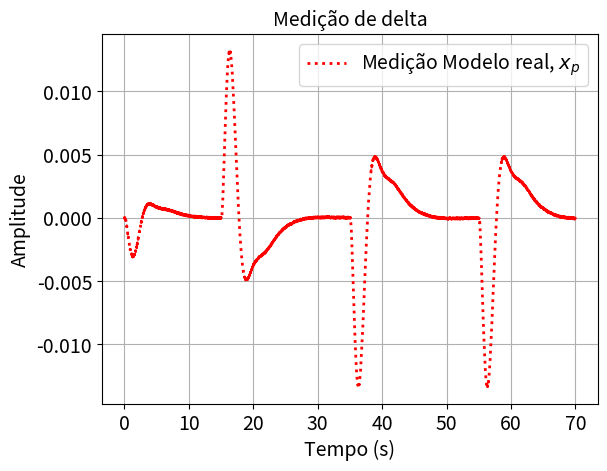
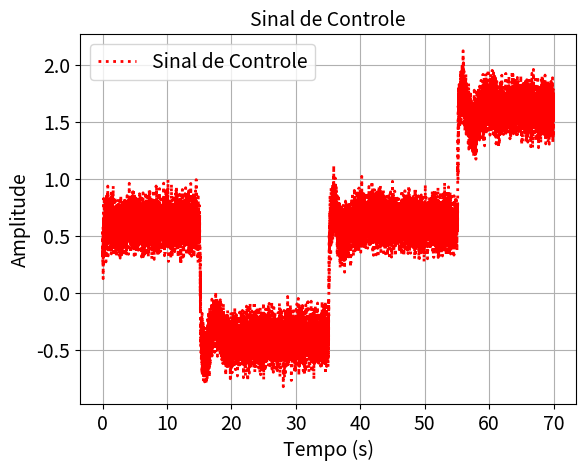
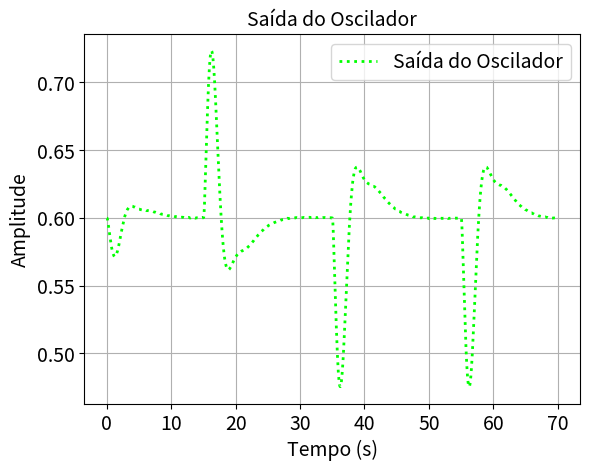

The matplotlib source for these figures, in order:
"""Port of classwork/graduate/2016-1-control-systems/code/plocus.m

Trabalho Referente a disciplina de Sistemas de Controle
Professor: Carlos Eduardo Trabuco Dorea
Alunos: Pedro Gushiken, Isaac Dantas, Luan Garcia

Simulação em malha fechada do oscilador de Van der Pol forçado com controlador
PID+PID (projeto por lugar das raízes), tratando o problema da regulação em torno
do ponto de equilíbrio [u_barra; 0]. Tudo é integrado por Euler explícito com passo h:
oscilador não linear (2a ordem), sensor de velocidade com integrador saturado
s/((s+0.04)(s+9)) em espaço de estados, e controlador
Gc = 11.1274*(s+1)^4 / (0.0025 s^4 + 0.1 s^3 + s^2) convertido com tf2ss
(ganho ajustado para 11.1274; os comentários do original ainda citam Kp=18).
Perturbação degrau +1 em t>15 s, retirada em t>35 s, -1 em t>55 s.

Especificações: erro em regime nulo para perturbação degrau, PO% <= 15%,
Ts2% <= 8 s, u_barra = 0.6, mi = 0.5.

FT de malha aberta do sistema sem controlador:
    Gp = tf([0 0 1], [1 -0.32 1]); Gs = tf([0 1 0], [1 9.04 0.36])
FT de malha fechada: Gmf = feedback(Gc*Gp*Gs, 1)
Outras FTs testadas (obs. do original):
    tf2ss(18*[1 16/25 2561/2500 7503/12500], [0.1 1 0 0])
    tf2ss(18*[1 9/5 52/25 102/125], [0.1 1 0 0])

Comando original: plocus(70,1e-2,0.6,0.5)

Porting notes:
- 1-based -> 0-based: MATLAB step k (1..endk) is Python index k-1; arrays are
  preallocated with their final MATLAB sizes.
- tf2ss -> scipy.signal.tf2ss (same controller canonical form as MATLAB).
- Measurement noise 0.0001*(0.5-rand()) uses np.random.default_rng(seed); the
  stream differs from MATLAB. Extra keyword args: seed, noise (False disables the
  noise term, used for the Octave comparison), plot.
- The function returns a dict with the simulated signals (MATLAB returns nothing).
"""
import numpy as np
import matplotlib.pyplot as plt
from scipy.signal import tf2ss


def plocus(stoptime, h, u_barra, mi, seed=None,
           noise=True, plot=True):
    rng = np.random.default_rng(seed)

    # problema da regulação: o sistema é iniciado no ponto de equilíbrio
    referencia = 0
    # magnitude da perturbação introduzida
    perturbacao = 1

    # número de passos a serem dados na simulação
    endk = int(np.floor(stoptime / h))

    # variáveis de estado do oscilador
    x_2_ponto = np.zeros(endk)
    x_ponto = np.zeros(endk + 1)
    x = np.zeros(endk + 1)
    x[0] = u_barra

    # variáveis de estado do sensor de delta (variação do ponto de operação)
    y_ponto = np.zeros((2, endk))
    y = np.zeros((2, endk + 1))
    y_medido = np.zeros(endk + 1)

    # Matrizes de espaço de estado do sensor
    A_sensor = np.array([[-9.04, -0.36], [1.0, 0.0]])
    b_sensor = np.array([1.0, 0.0])
    C_sensor = np.array([0.0, 1.0])

    # Matrizes controlador convertido para espaço de estados
    Ac, bc, Cc, Dc = tf2ss(11.1274 * np.array([1, 4, 6, 4, 1]), [0.0025, 0.1, 1, 0, 0])
    bc = bc[:, 0]
    Cc = Cc[0, :]
    Dc = Dc[0, 0]

    # variáveis de estado do controlador
    # controlador iniciado de forma que seu sinal de controle seja u_barra
    xc = np.zeros((4, endk + 1))
    xc[:, 0] = [0, 0, 0, 0.8333 * 10 ** -4]
    xc_ponto = np.zeros((4, endk))

    r = np.zeros(endk)
    e = np.zeros(endk)
    u = np.zeros(endk)
    entrada_planta = np.zeros(endk)

    tempo = np.zeros(endk + 1)
    for k in range(endk):
        # tempo de simulação
        tempo[k + 1] = tempo[k] + h
        # sinal de referência
        r[k] = referencia

        # controlador: erro de feedback da saída
        e[k] = r[k] - y_medido[k]
        xc_ponto[:, k] = Ac @ xc[:, k] + bc * e[k]
        xc[:, k + 1] = xc[:, k] + h * xc_ponto[:, k]

        # entrada introduzida na planta
        u[k] = Cc @ xc[:, k] + Dc * e[k]
        entrada_planta[k] = u[k]

        # perturbação positiva em 15 s, retirada em 35 s, negativa em 55 s
        if tempo[k] > 15:
            entrada_planta[k] = u[k] + perturbacao
        if tempo[k] > 35:
            entrada_planta[k] = u[k]
        if tempo[k] > 55:
            entrada_planta[k] = u[k] - perturbacao

        # Oscilador de Van Der Pol (Euler)
        x_2_ponto[k] = mi * (1 - x[k] ** 2) * x_ponto[k] - x[k] + entrada_planta[k]
        x_ponto[k + 1] = x_ponto[k] + h * x_2_ponto[k]
        x[k + 1] = x[k] + h * x_ponto[k]

        # Sensor de Velocidade, variáveis de estado
        y_ponto[:, k] = A_sensor @ y[:, k] + b_sensor * x_ponto[k]
        y[:, k + 1] = y[:, k] + h * y_ponto[:, k]

        # 0.0001*(0.5-rand()) <- Ruído (ver comentários no original)
        ruido = 0.0001 * (0.5 - rng.random()) if noise else 0.0
        y_medido[k + 1] = C_sensor @ y[:, k + 1] + ruido

    # artifício para produzir um vetor tempo com 1 valor a menos
    tempo_acesso = tempo[:endk]

    if plot:
        _plot_resultados(tempo, tempo_acesso, y_medido, u, x)

    return dict(tempo=tempo, x=x, x_ponto=x_ponto, y=y, y_medido=y_medido, u=u,
                xc=xc, entrada_planta=entrada_planta)


def _plot_resultados(tempo, tempo_acesso, y_medido, u, x):
    def _fmt(ax, titulo):
        ax.grid(True)
        ax.set_xlabel('Tempo (s)', fontsize=14)
        ax.set_ylabel('Amplitude', fontsize=14)
        ax.set_title(titulo, fontsize=14)
        ax.legend(fontsize=14)
        ax.tick_params(labelsize=14)

    # Figura 1, Medida de delta (desvio do ponto de operação)
    fig, ax = plt.subplots(num=1)
    ax.plot(tempo, y_medido, color=(1, 0, 0), linewidth=2.0, linestyle=':',
            label='Medição Modelo real, $x_p$')
    _fmt(ax, 'Medição de delta')

    # Figura 2, Sinal de Controle
    fig, ax = plt.subplots(num=2)
    ax.plot(tempo_acesso, u, color=(1, 0, 0), linewidth=2.0, linestyle=':',
            label='Sinal de Controle')
    _fmt(ax, 'Sinal de Controle')

    # Figura 3, Saída do oscilador
    fig, ax = plt.subplots(num=3)
    ax.plot(tempo, x, color=(0, 1, 0), linewidth=2.0, linestyle=':',
            label='Saída do Oscilador')
    _fmt(ax, 'Saída do Oscilador')


def main():
    plocus(70, 1e-2, 0.6, 0.5)
    plt.show()


if __name__ == "__main__":
    main()
